Run: headless pygame with SDL's dummy video driver; simulated clock (each Clock.tick advances the game by its frame time, no real sleeping); random seed 0; keys injected as events and as key.get_pressed() state; mouse plan: one left click at the window centre at the start of phase 2, then a move to the lower-right quarter at the start of phase 3.
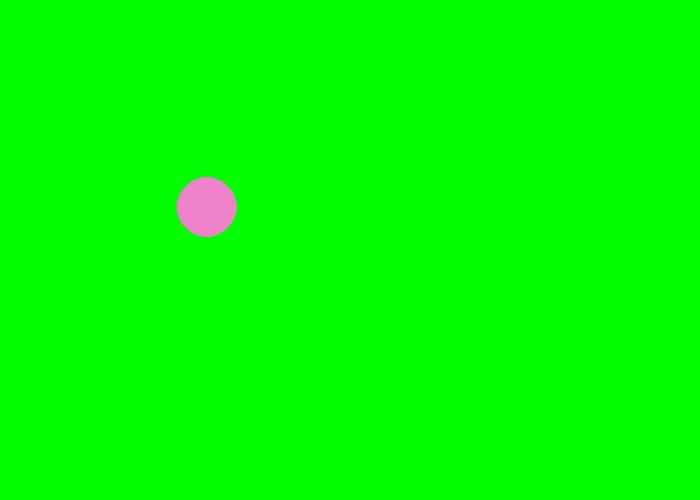
Frame 1 of 4 · flips 1–60 · no input
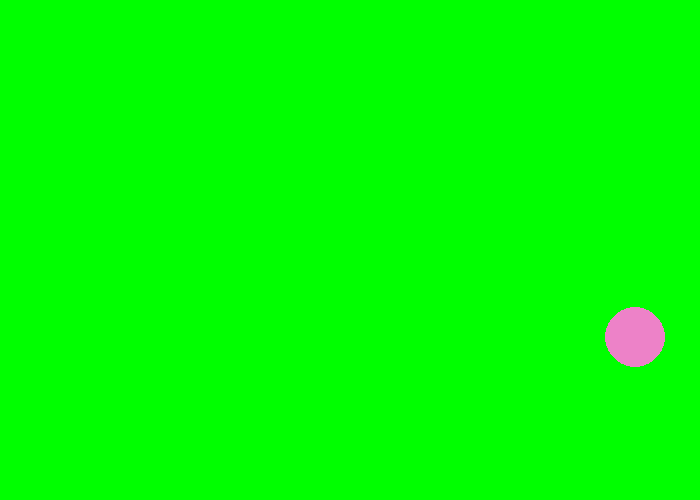
Frame 2 of 4 · flips 61–180 · clicked the window centre · tapped SPACE, RETURN · held RIGHT (→), D
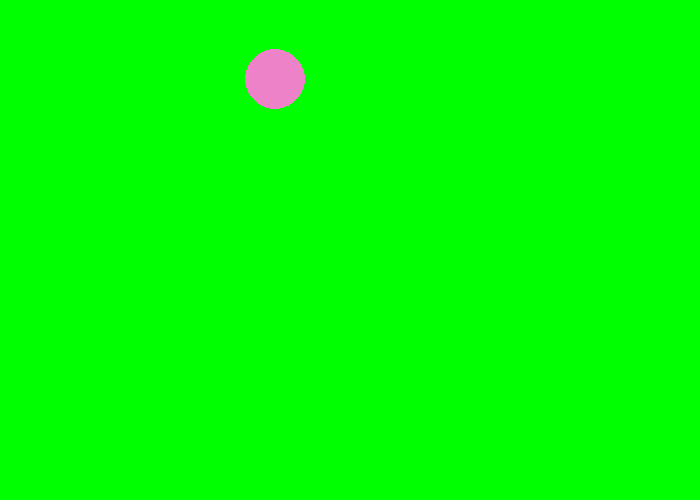
Frame 3 of 4 · flips 181–300 · moved the mouse to the lower-right quarter · held DOWN (↓), S
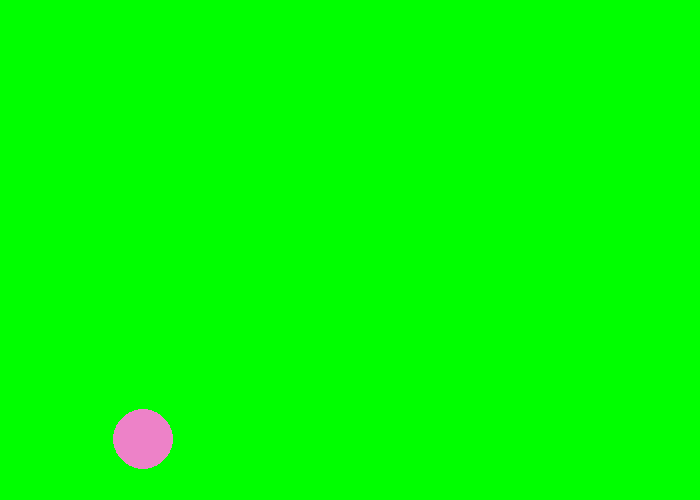
Frame 4 of 4 · flips 301–420 · held LEFT (←), A, UP (↑), W

The pygame program that drew these frames:

"""
 Pygame base template for opening a window

 Sample Python/Pygame Programs
 Simpson College Computer Science
 http://programarcadegames.com/
 http://simpson.edu/computer-science/

 Explanation video: http://youtu.be/vRB_983kUMc
"""

import random
import pygame

# Define some colors
black = (0, 0, 0)
white = (255, 255, 255)
green = (0, 255, 0)
red = (255, 0, 0)
blue = (0, 0, 255)
purple = (113, 33, 148)
orange = (235, 157, 23)
pink = (237, 130, 200)

colors = [blue, red, purple, white, black, orange, pink]
ball_color = random.choice(colors)

x = 30
y = 30
dx = 3
dy = 3 

pygame.init()

# Set the width and height of the screen [width, height]
size = (700, 500)
screen = pygame.display.set_mode(size)

pygame.display.set_caption("My Game")

# Loop until the user clicks the close button.
done = False

# Used to manage how fast the screen updates
clock = pygame.time.Clock()

# -------- Main Program Loop -----------
while not done:

	for event in pygame.event.get():
	
		if event.type == pygame.QUIT:
			done = True
			
		elif event.type == pygame.MOUSEBUTTONDOWN :
			location = pygame.mouse.get_pos()
			x,y = location

	screen.fill(green)

	pygame.draw.circle(screen, ball_color, (x, y), 30, 0)
	
	x = x + dx
	y = y + dy
		
	if x>670:
		dx = dx*-1
	if x<30:
		dx = dx*-1
	if y>470:
		dy = dy*-1
	if y<30:
		dy = dy*-1
		
	pygame.display.flip()

	clock.tick(60)

pygame.quit()
exit()
